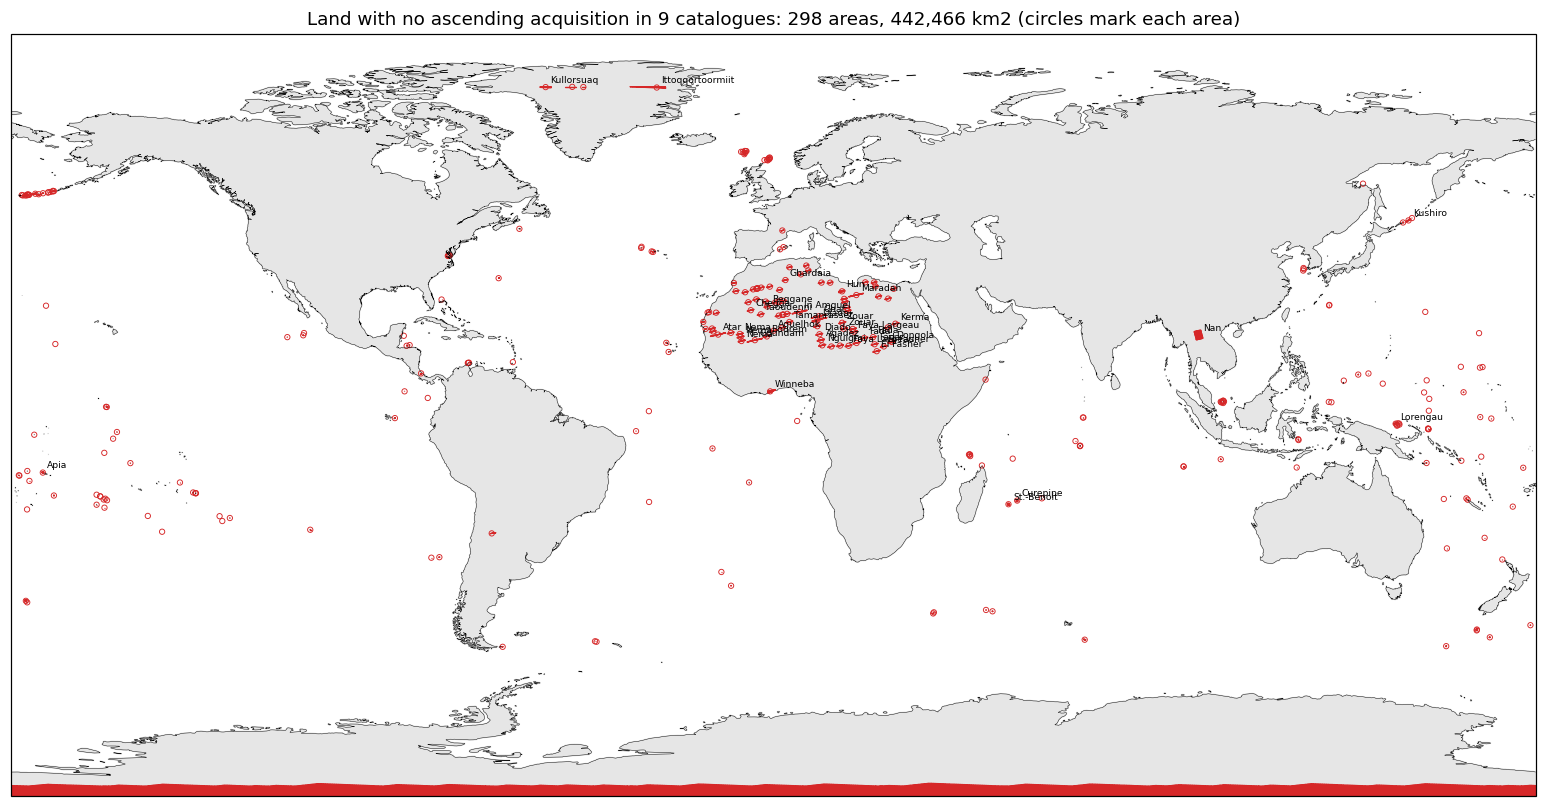

Source data for this figure (header and first rows):
areaKm2, country, nearestPlace, lon, lat, west, south, east, north, otherDirectionPct
251031, Antarctica, Troll Station (1894 km), 0.0, -88.84, -180.0, -90.0, 180.0, -87.0, 34
37476, Lao PDR, Thailand, Nan (41 km), 100.4, 18.87, 99.38, 17.7, 101.4, 20.02, 100
7149, Ghana, Winneba (25 km), -0.74, 5.55, -1.3, 5.12, 0.48, 5.98, 100
6925, Algeria, Niger, Djado (259 km), 10.46, 22.43, 9.16, 21.88, 12.64, 23.0, 95
6141, Sudan, Dongola (355 km), 27.96, 17.21, 27.08, 16.86, 28.78, 17.54, 100
4808, Greenland, Ittoqqortoormiit (978 km), -27.52, 77.29, -33.84, 77.08, -25.42, 77.5, 57
4792, Libya, Hun (34 km), 16.23, 29.17, 15.42, 28.84, 16.9, 29.48, 95
3325, Algeria, In Amguel (135 km), 6.22, 24.29, 4.44, 23.84, 7.96, 24.74, 97
3132, Niger, Agadez (372 km), 11.26, 17.65, 10.38, 17.36, 12.06, 17.92, 100
2711, Mali, Mauritania, Goundam (155 km), -4.35, 17.63, -6.2, 17.18, -2.58, 18.08, 100
2638, Chad, Faya Largeau (191 km), 19.02, 19.63, 18.14, 19.36, 19.82, 19.88, 82
2589, France, St.-Benoit (22 km), 55.53, -21.11, 55.22, -21.38, 55.86, -20.86, 0
2554, Libya, Maradah (113 km), 19.6, 28.29, 17.84, 27.84, 21.26, 28.72, 98
2434, Mauritania, Atar (174 km), -13.02, 18.95, -14.84, 18.5, -11.28, 19.38, 100
2331, Algeria, Tamanrasset (214 km), 3.8, 21.93, 2.96, 21.66, 4.6, 22.18, 100
2245, Algeria, Libya, Ghat (199 km), 10.73, 23.27, 8.96, 22.82, 12.44, 23.7, 96
1911, Mauritius, Curepipe (12 km), 57.59, -20.24, 57.3, -20.52, 57.8, -19.98, 0
1900, Algeria, Reggane (220 km), -1.47, 25.59, -2.18, 25.36, -0.68, 25.84, 100
1786, Algeria, Ghardaia (116 km), 2.86, 31.83, 2.12, 31.6, 3.46, 32.04, 100
1768, Papua New Guinea, Lorengau (37 km), 146.9, -2.09, 146.5, -2.22, 147.3, -1.94, 100
1660, Greenland, Kullorsuaq (497 km), -53.76, 77.39, -55.08, 77.22, -52.42, 77.5, 14
1529, Mali, Aguelhok (95 km), 0.11, 19.87, -0.66, 19.64, 1.02, 20.12, 93
1513, Sudan, El Fasher (187 km), 24.42, 15.03, 23.52, 14.78, 25.22, 15.26, 100
1504, Mauritania, Nema (95 km), -7.52, 17.43, -8.28, 17.2, -6.64, 17.68, 100
1489, Chad, Fada (106 km), 21.46, 18.13, 20.62, 17.9, 22.3, 18.36, 100
1481, Mali, Bourem (222 km), -1.53, 18.51, -2.38, 18.28, -0.68, 18.74, 100
1478, Chad, Niger, Zouar (20 km), 16.65, 20.33, 15.88, 20.1, 17.52, 20.58, 91
1476, Russian Federation, Kushiro (705 km), 150, 45.91, 149.4, 45.58, 150.5, 46.22, 100
1468, Mauritania, Nema (204 km), -7.72, 18.39, -8.54, 18.16, -6.9, 18.62, 100
1464, Chad, Zouar (147 km), 16.25, 21.75, 15.48, 21.52, 17.12, 22.0, 93
1457, Mauritania, Nema (286 km), -7.88, 19.11, -8.72, 18.88, -7.1, 19.34, 100
1453, Chad, Sudan, Fada (265 km), 23.91, 16.67, 23.12, 16.44, 24.76, 16.9, 100
1437, Chad, Faya Largeau (233 km), 17.78, 16.31, 16.98, 16.08, 18.56, 16.54, 100
1412, Chad, Sudan, Fada (254 km), 23.55, 18.35, 22.7, 18.12, 24.3, 18.56, 100
1407, Samoa, Apia (84 km), -172.5, -13.63, -172.8, -13.8, -172.2, -13.46, 100
1355, Niger, Nguigmi (297 km), 11.54, 16.41, 10.72, 16.18, 12.38, 16.64, 100
1351, Sudan, Kerma (275 km), 28.83, 21.53, 28.04, 21.3, 29.68, 21.76, 93
1343, Algeria, Mali, Taoudenni (165 km), -2.95, 23.73, -3.78, 23.5, -2.18, 23.94, 91
1333, Sudan, El Fasher (293 km), 26.1, 16.15, 25.28, 15.92, 26.98, 16.4, 92
1307, Niger, Djado (271 km), 10.9, 19.03, 10.04, 18.8, 11.66, 19.24, 100
1301, Algeria, Mali, Chegga (91 km), -5.31, 24.71, -6.14, 24.48, -4.58, 24.92, 89
1299, Egypt, El Alamein (131 km), 28.42, 29.77, 27.76, 29.56, 29.14, 29.98, 100
1291, Algeria, Chegga (287 km), -4.02, 27.27, -4.82, 27.04, -3.3, 27.48, 89
1284, Chad, Mao (254 km), 15.78, 16.35, 14.92, 16.12, 16.56, 16.56, 100
1274, Mauritania, Akjoujt (20 km), -14.22, 19.69, -15.08, 19.46, -13.5, 19.9, 100
1272, Algeria, Chegga (135 km), -5.91, 26.59, -6.68, 26.36, -5.16, 26.8, 98
1260, Algeria, Arak (168 km), 3.26, 23.85, 2.44, 23.62, 4.0, 24.06, 79
1259, Mauritania, Akjoujt (72 km), -14.46, 20.39, -15.26, 20.16, -13.7, 20.6, 100
1255, Niger, Djado (213 km), 10.4, 20.93, 9.54, 20.7, 11.12, 21.14, 100
1244, Algeria, Mali, Tessalit (121 km), 2.1, 20.59, 1.24, 20.36, 2.9, 20.82, 100
1216, Mauritania, Tidjikdja (181 km), -10.01, 19.37, -10.86, 19.14, -9.26, 19.58, 100
1211, Sudan, Kerma (391 km), 27.05, 20.65, 26.2, 20.42, 27.8, 20.86, 100
1205, Egypt, Qasr Farafra (102 km), 27.13, 27.45, 26.36, 27.22, 27.84, 27.66, 92
1173, Algeria, Arak (343 km), 1.29, 23.43, 0.46, 23.2, 2.08, 23.64, 93
1167, Algeria, Tindouf (219 km), -6.65, 28.95, -7.38, 28.74, -5.94, 29.16, 91
1161, Algeria, Timimoun (141 km), 1.51, 29.51, 0.74, 29.28, 2.2, 29.72, 90
1147, Chad, Faya Largeau (122 km), 19.66, 16.97, 18.84, 16.74, 20.5, 17.2, 100
1145, Libya, Mizdah (57 km), 13.44, 31.21, 12.72, 31.0, 14.08, 31.4, 82
1116, Algeria, Er Rachidia (259 km), -4.75, 29.63, -5.48, 29.42, -4.04, 29.82, 98
1109, Algeria, I-n-Salah (39 km), 2.3, 26.91, 1.6, 26.7, 3.04, 27.12, 92
... 238 more rows
